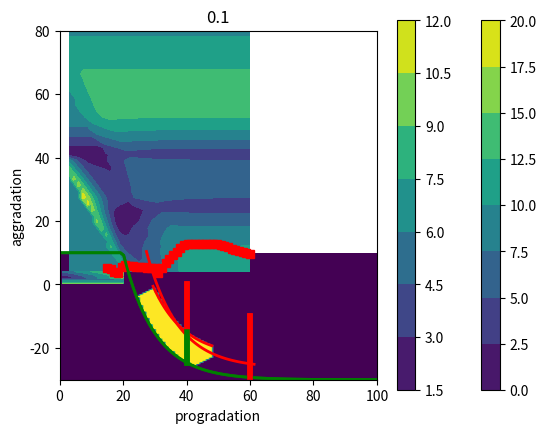

This chart was generated by the following Python code:
# -*- coding: utf-8 -*-
"""
Created on Thu Jun 16 14:46:01 2022

Define 2D Geopard surrogate model

[redacted]
"""

import numpy as np
import matplotlib.pyplot as plt
from scipy.optimize import Bounds, minimize, optimize, differential_evolution

#%% X-axis discretization
x_min = 0.0
x_max = 100.0
n_x = 100
pts_x = np.linspace(x_min, x_max, n_x)

# Base surface
def basesurface(x, params):
    x_break = params[0]
    z_proximal = params[1]
    z_distal = params[2]
    scale = params[3]
    return z_proximal * (x < x_break) + (z_proximal + (1.0 - np.exp(-(x - x_break)/scale)) * (z_distal - z_proximal)) * (x >= x_break)

# Top surface
def topsurface(object_params, n):
    x_left = object_params[2]
    x_right = object_params[3]
    y_left = object_params[6]
    y_right = object_params[7]
    scale = object_params[8]
    xx = np.linspace(x_left, x_right, n)
    yy = y_left + (1.0 - np.exp(-(xx - x_left) / scale)) * (y_right - y_left)
    return xx, yy

def topsurfacepoint(x, x_left, x_right, y_left, y_right, scale):
    return y_left + (1.0 - np.exp(-(x - x_left) / scale)) * (y_right - y_left)

def getfacies(x, y, base_surface_params, object_params):    
    x_left_base = object_params[0]
    x_right_base = object_params[1]
    x_left_top = object_params[2]
    x_right_top = object_params[3]
    y_left_base = object_params[4]
    y_right_base = object_params[5]
    y_left_top = object_params[6]
    y_right_top = object_params[7]
    object_scale = object_params[8]
    
    if x < x_left_base:
        return 0
    elif x < x_left_top:
        y_base = basesurface(x, base_surface_params)
        y_top = y_left_base + (y_left_top - y_left_base) * (x - x_left_base) / (x_left_top - x_left_base)
        if y_base < y < y_top:
            return 1
        else:
            return 0
    elif x < x_right_base:
        y_base = basesurface(x, base_surface_params)
        y_top = topsurfacepoint(x, x_left_top, x_right_top, y_left_top, y_right_top, object_scale)
        if y_base < y < y_top:
            return 1
        else:
            return 0
    elif x < x_right_top:
        y_base = y_right_base + (y_right_top - y_right_base) * (x - x_right_base) / (x_right_top - x_right_base)
        y_top = topsurfacepoint(x, x_left_top, x_right_top, y_left_top, y_right_top, object_scale)
        if y_base < y < y_top:
            return 1
        else:
            return 0
    else:
        return 0

def obsmismatch(pathx, pathy, facies, base_par, obj_par):
    accumulated_mismatch = 0.0
    for (x, y, f) in zip(pathx, pathy, facies):
        if getfacies(x, y, base_par, obj_par) != f:
            accumulated_mismatch += 1.0
    return accumulated_mismatch

def datamismatch(data, base_par, obj_par, ds):
    mm = 0.0
    for obs in data:
        x_obs_reg, y_obs_reg, f_obs_reg = regularizeobs(obs[0], obs[1], obs[2], ds)
        mm += ds * obsmismatch(x_obs_reg, y_obs_reg, f_obs_reg, base_par, obj_par)
    return mm

def regularizeobs(pathx, pathy, facies, ds):
    npath = len(pathx)
    xs = []
    ys = []
    fs = []
    for i in range(npath - 1):
        x0 = pathx[i]
        x1 = pathx[i + 1]
        y0 = pathy[i]
        y1 = pathy[i + 1]
        segment_length = np.sqrt((x1 - x0)**2 + (y1 - y0)**2)
        n_segment = int(np.round(segment_length / ds))
        xs += [x for x in np.linspace(x0, x1, n_segment)]
        ys += [y for y in np.linspace(y0, y1, n_segment)]
        fs += [facies for j in range(n_segment)]
    return xs, ys, fs
        
def makeobject(theta, baseparams):
    x_left_base = theta[0]
    object_length = theta[1]
    prog = theta[2]
    agg = theta[3]
    x_right_base = x_left_base + object_length
    y_left_base = basesurface(x_left_base, baseparams)
    y_right_base = basesurface(x_right_base, baseparams)
    y_left_top = y_left_base + agg
    y_right_top = y_right_base + agg
    x_left_top = x_left_base + prog
    x_right_top = x_right_base + prog
    object_params = [x_left_base, x_right_base, x_left_top, x_right_top, y_left_base, y_right_base, y_left_top, y_right_top, 10.0]
    return object_params

def obscolor(facies):
    if facies == 0:
        return "red"
    elif facies == 1:
        return "green"
    else:
        return "gray"

#%% Create base surface and draw object

base_surface_params = [20.0, 10.0, -30.0, 10.0]

x_left_base = np.random.uniform(20.0, 40.0, 1)
object_length = np.random.uniform(30.0, 50.0, 1)
prog = np.random.uniform(5.0, 15.0, 1)
agg = np.random.uniform(1.0, 3.0, 1)

object_params = makeobject([x_left_base, object_length, prog, agg], base_surface_params)

# Visualize object
plt.plot(pts_x, basesurface(pts_x, base_surface_params), linewidth=2, color="green")
x_top, y_top = topsurface(object_params, 100)
plt.plot(x_top, y_top, linewidth=2, color="red")
plt.show()

y_min = -30.0
y_max = 10.0
n_y = 80        
pts_y = np.linspace(y_min, y_max, n_y)
facies = np.empty(shape=(n_x, n_y))

for i, x in enumerate(pts_x):
    for j, y in enumerate(pts_y):
        facies[i, j] = getfacies(x, y, base_surface_params, object_params)

plt.imshow(facies.transpose(), extent=(x_min, x_max, y_min, y_max), origin='lower')

x_obs_0 = [40.0, 40.0]
y_obs_0 = [0, -15.0]
f_obs_0 = 0

x_obs_1 = [40.0, 40.0]
y_obs_1 = [-15.0, basesurface(40.0, base_surface_params)]
f_obs_1 = 1

x_obs_2 = [60.0, 60.0]
y_obs_2 = [-10.0, basesurface(60.0, base_surface_params)]
f_obs_2 = 0

ds = 0.05

observations = [(x_obs_0, y_obs_0, f_obs_0), (x_obs_1, y_obs_1, f_obs_1), (x_obs_2, y_obs_2, f_obs_2)]

for obs in observations:
    x_obs, y_obs, f_obs = regularizeobs(obs[0], obs[1], obs[2], ds)
    plt.plot(x_obs, y_obs, "-", linewidth=4, color=obscolor(f_obs[0]))
    
plt.title(datamismatch(observations, base_surface_params, object_params, ds))

plt.show()

#%% Parameter profile

mu_theta = [
    30.0, # left base (distal edge)
    40.0, # length
    10.0, # progradation
    2.0   # aggradation
]

# Vary left base only
leftbase_range = np.linspace(0.5 * mu_theta[0], 2.0 * mu_theta[0], 40)
mismatch_values = np.empty_like(leftbase_range)
for i, theta_0 in enumerate(leftbase_range):
    theta_i = mu_theta.copy()
    theta_i[0] = theta_0
    object_params_i = makeobject(theta_i, base_surface_params)
    mismatch_i = datamismatch(observations, base_surface_params, object_params_i, ds)
    mismatch_values[i] = mismatch_i

plt.plot(leftbase_range, mismatch_values, "rs-")
plt.xlabel("theta_0 (left base x)")
plt.ylabel("obs. mismatch")
plt.title("mismatch profile")


#%% Vary left base and length
leftbase_range = np.linspace(0.1 * mu_theta[0], 2 * mu_theta[0], 40)
length_range = np.linspace(0.1 * mu_theta[1], 2 * mu_theta[1], 40)
mismatch_values_ll = np.empty(shape=(40, 40), dtype='float')
for i, leftbase_i in enumerate(leftbase_range):
    for j, length_j in enumerate(length_range):
        theta_ij = mu_theta.copy()
        theta_ij[0] = leftbase_i
        theta_ij[1] = length_j
        object_params_ij = makeobject(theta_ij, base_surface_params)
        mismatch_ij = datamismatch(observations, base_surface_params, object_params_ij, ds)
        mismatch_values_ll[i, j] = mismatch_ij

plt.contourf(leftbase_range, length_range, mismatch_values_ll, origin="lower")
plt.xlabel("left endpoint position")
plt.ylabel("length")
cb_handle = plt.colorbar()
plt.title("mismatch")
plt.show()


#%% Vary progradation and aggradation
progradation_range = np.linspace(0.1 * mu_theta[2], 2 * mu_theta[2], 40)
aggradation_range = np.linspace(0.1 * mu_theta[3], 2 * mu_theta[3], 40)
mismatch_values_pa = np.empty(shape=(40, 40), dtype='float')
for i, progradation_i in enumerate(progradation_range):
    for j, aggradation_j in enumerate(aggradation_range):
        theta_ij = mu_theta.copy()
        theta_ij[2] = progradation_i
        theta_ij[3] = aggradation_j
        object_params_ij = makeobject(theta_ij, base_surface_params)
        mismatch_ij = datamismatch(observations, base_surface_params, object_params_ij, ds)
        mismatch_values_pa[i, j] = mismatch_ij

plt.contourf(progradation_range, aggradation_range, mismatch_values_pa, origin="lower")
plt.xlabel("progradation")
plt.ylabel("aggradation")
cb_handle = plt.colorbar()
plt.title("mismatch")
plt.show()


#%% Optimize

bounds = Bounds(lb = [0.0, 0.0, 0.0, 0.0], ub = [2.0 * theta for theta in mu_theta])
# res = minimize(lambda theta: datamismatch(observations, base_surface_params, makeobject(theta, base_surface_params), ds),
#                [0.6 * theta for theta in mu_theta],
#                method='Nelder-Mead',
#                bounds=bounds)

res = differential_evolution(lambda theta: datamismatch(observations, base_surface_params, makeobject(theta, base_surface_params), ds),
                  bounds=((0.0, 1.6 * mu_theta[0]), (0.0, 1.6 * mu_theta[1]), (0.0, 1.6 * mu_theta[2]), (0.0, 1.6 * mu_theta[3])),
                  init='random')

print(res.x)
print(mu_theta)

# Show best-fitting object
for i, x in enumerate(pts_x):
    for j, y in enumerate(pts_y):
        facies[i, j] = getfacies(x, y, base_surface_params, makeobject(res.x, base_surface_params))

plt.imshow(facies.transpose(), extent=(x_min, x_max, y_min, y_max), origin='lower')

plt.plot(pts_x, basesurface(pts_x, base_surface_params), linewidth=2, color="green")

x_top, y_top = topsurface(makeobject(res.x, base_surface_params), 100)
plt.plot(x_top, y_top, linewidth=2, color="red")
for obs in observations:
    x_obs, y_obs, f_obs = regularizeobs(obs[0], obs[1], obs[2], ds)
    plt.plot(x_obs, y_obs, "-", linewidth=4, color=obscolor(f_obs[0]))
    
plt.title(datamismatch(observations, base_surface_params, makeobject(res.x, base_surface_params), ds))

plt.show()